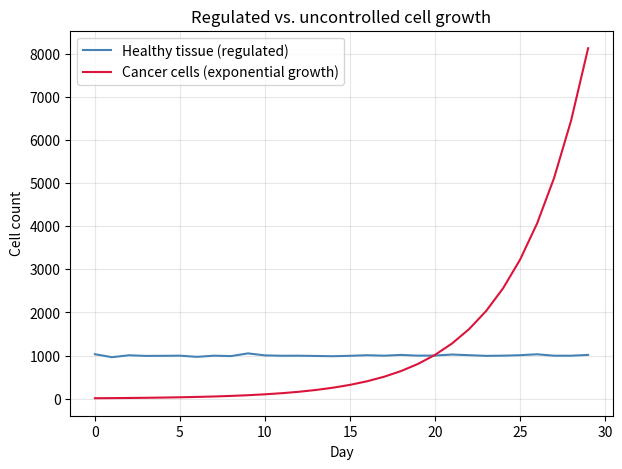
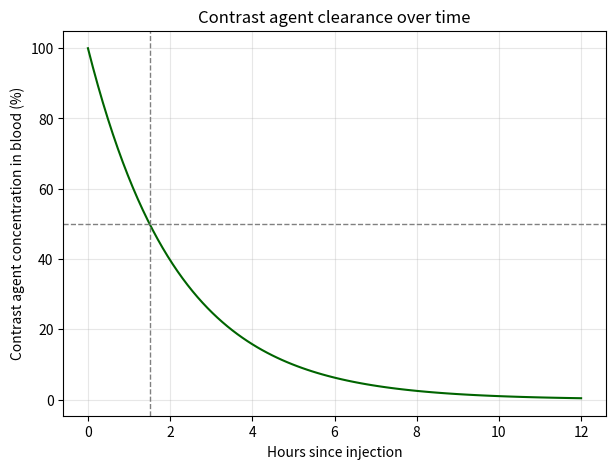
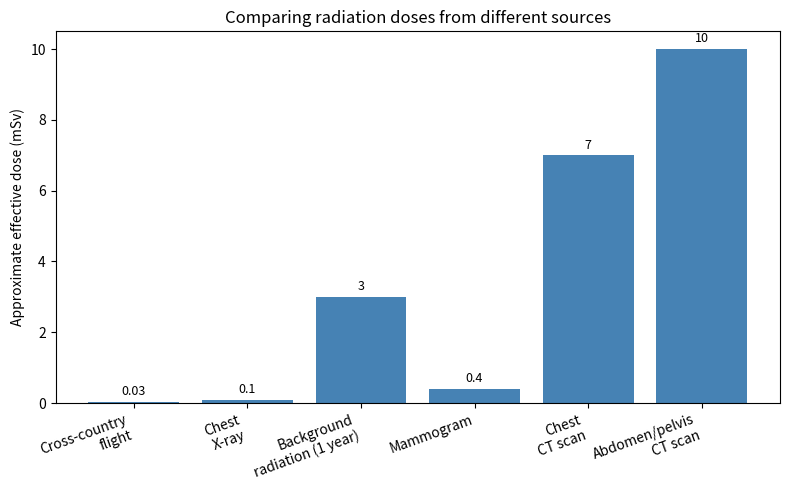
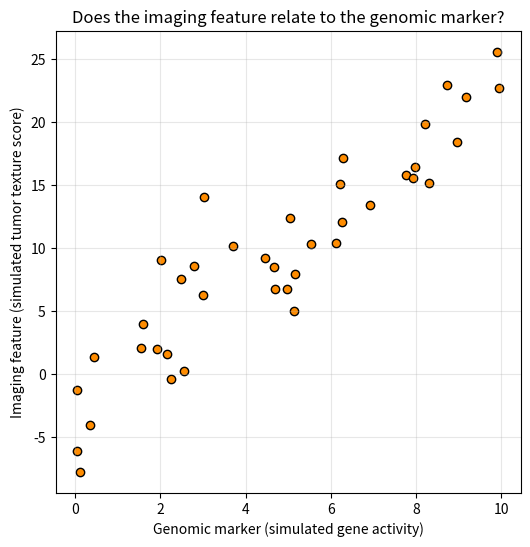

These charts were generated, in order, by the following Python code:


import numpy as np
import matplotlib.pyplot as plt

days = np.arange(0, 30)  # simulate 30 days, day 0 to day 29

# Healthy tissue: count stays roughly flat (regulated turnover), with tiny random wobble
rng = np.random.default_rng(3)
healthy_cells = 1000 + rng.normal(0, 15, len(days))

# Cancer cells: start at just 10 cells, but DOUBLE every 3 days (exponential growth)
doubling_time = 3
cancer_cells = 10 * (2 ** (days / doubling_time))

plt.figure(figsize=(7,5))
plt.plot(days, healthy_cells, label='Healthy tissue (regulated)', color='steelblue')
plt.plot(days, cancer_cells, label='Cancer cells (exponential growth)', color='crimson')
plt.xlabel('Day')
plt.ylabel('Cell count')
plt.title('Regulated vs. uncontrolled cell growth')
plt.legend()
plt.grid(alpha=0.3)
plt.show()

import numpy as np
import matplotlib.pyplot as plt

hours = np.linspace(0, 12, 100)  # simulate the first 12 hours after injection

half_life_hours = 1.5   # typical for a gadolinium-based contrast agent
initial_concentration = 100   # arbitrary starting units, right after injection

# The first-order decay formula: C(t) = C0 * (1/2)^(t / half_life)
concentration = initial_concentration * (0.5) ** (hours / half_life_hours)

plt.figure(figsize=(7,5))
plt.plot(hours, concentration, color='darkgreen')
plt.axhline(50, color='gray', linestyle='--', linewidth=1)
plt.axvline(half_life_hours, color='gray', linestyle='--', linewidth=1)
plt.xlabel('Hours since injection')
plt.ylabel('Contrast agent concentration in blood (%)')
plt.title('Contrast agent clearance over time')
plt.grid(alpha=0.3)
plt.show()

print(f"After one half-life ({half_life_hours} hours), concentration drops to 50%.")
print(f"After 5 half-lives (~{5*half_life_hours} hours), less than 5% remains.")

import matplotlib.pyplot as plt

# Approximate effective doses, in millisieverts (mSv) - rounded, for comparison purposes
sources = [
    "Cross-country\nflight",
    "Chest\nX-ray",
    "Background\nradiation (1 year)",
    "Mammogram",
    "Chest\nCT scan",
    "Abdomen/pelvis\nCT scan",
]
doses_mSv = [0.03, 0.1, 3, 0.4, 7, 10]

plt.figure(figsize=(8,5))
bars = plt.bar(sources, doses_mSv, color='steelblue')
plt.ylabel('Approximate effective dose (mSv)')
plt.title('Comparing radiation doses from different sources')
plt.xticks(rotation=20, ha='right')

# Label each bar with its value
for bar, dose in zip(bars, doses_mSv):
    plt.text(bar.get_x() + bar.get_width()/2, bar.get_height() + 0.1, str(dose),
              ha='center', va='bottom', fontsize=9)

plt.tight_layout()
plt.show()

# A short, made-up DNA sequence (in reality these are millions of letters long!)
dna_sequence = "ATGGCCATTGTAATGGGCCGCTGAAAGGGTGCCCGATAG"

print("Sequence:", dna_sequence)
print("Length:", len(dna_sequence), "bases")

# Count how many times each base appears using .count()
count_a = dna_sequence.count("A")
count_t = dna_sequence.count("T")
count_g = dna_sequence.count("G")
count_c = dna_sequence.count("C")

print("A:", count_a)
print("T:", count_t)
print("G:", count_g)
print("C:", count_c)

# GC content (the percentage of bases that are G or C) is a real, commonly used genomic
# measurement - it varies between species and even between regions of the same genome,
# and affects how stable a piece of DNA is.
gc_content = 100 * (count_g + count_c) / len(dna_sequence)

print(f"GC content: {gc_content:.1f}%")

import numpy as np
import matplotlib.pyplot as plt

# Make this example reproducible - using the same seed always gives the same "random" data
rng = np.random.default_rng(7)

n_patients = 40

# Simulate a genomic marker (e.g., activity level of a specific gene), roughly 0-10
genomic_marker = rng.uniform(0, 10, n_patients)

# Simulate an imaging feature that is REALISTICALLY CORRELATED with the genomic marker,
# plus some random noise (real biology is never a perfectly clean relationship)
imaging_feature = 2.0 * genomic_marker + rng.normal(0, 4, n_patients)

print("First 5 simulated patients:")
for i in range(5):
    print(f"  Patient {i+1}: genomic marker = {genomic_marker[i]:.1f}, imaging feature = {imaging_feature[i]:.1f}")

# Plot the two measurements against each other - this is called a scatter plot,
# and it's one of the most common first steps in any radiogenomics analysis
plt.figure(figsize=(6,6))
plt.scatter(genomic_marker, imaging_feature, color='darkorange', edgecolor='black')
plt.xlabel('Genomic marker (simulated gene activity)')
plt.ylabel('Imaging feature (simulated tumor texture score)')
plt.title('Does the imaging feature relate to the genomic marker?')
plt.grid(alpha=0.3)
plt.show()

# np.corrcoef computes the correlation coefficient - a number between -1 and 1 that
# measures how strongly two things are related. Close to 1 (or -1) means strongly related;
# close to 0 means not related at all.
correlation_matrix = np.corrcoef(genomic_marker, imaging_feature)
correlation = correlation_matrix[0, 1]

print(f"Correlation between imaging feature and genomic marker: {correlation:.2f}")

# Draft your journal here:
#
